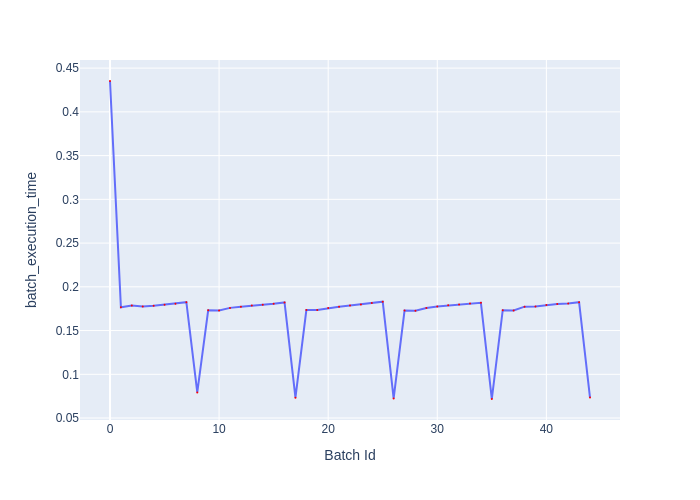

The table this chart was drawn from, first rows:
Batch Id, batch_execution_time
0, 0.4353
1, 0.1767
2, 0.1788
3, 0.1776
4, 0.1783
5, 0.1796
6, 0.1805
7, 0.1824
8, 0.07928
9, 0.1731
10, 0.173
11, 0.1759
12, 0.1773
13, 0.1788
14, 0.1795
15, 0.1806
16, 0.1822
17, 0.07323
18, 0.1735
19, 0.1734
20, 0.1757
21, 0.1773
22, 0.1785
23, 0.1798
24, 0.1816
25, 0.183
26, 0.07247
27, 0.1728
28, 0.1728
29, 0.1758
30, 0.1776
31, 0.1788
32, 0.1799
33, 0.1809
34, 0.1817
35, 0.07176
36, 0.1733
37, 0.173
38, 0.1773
39, 0.1776
40, 0.1791
41, 0.1804
42, 0.181
43, 0.1824
44, 0.07337
